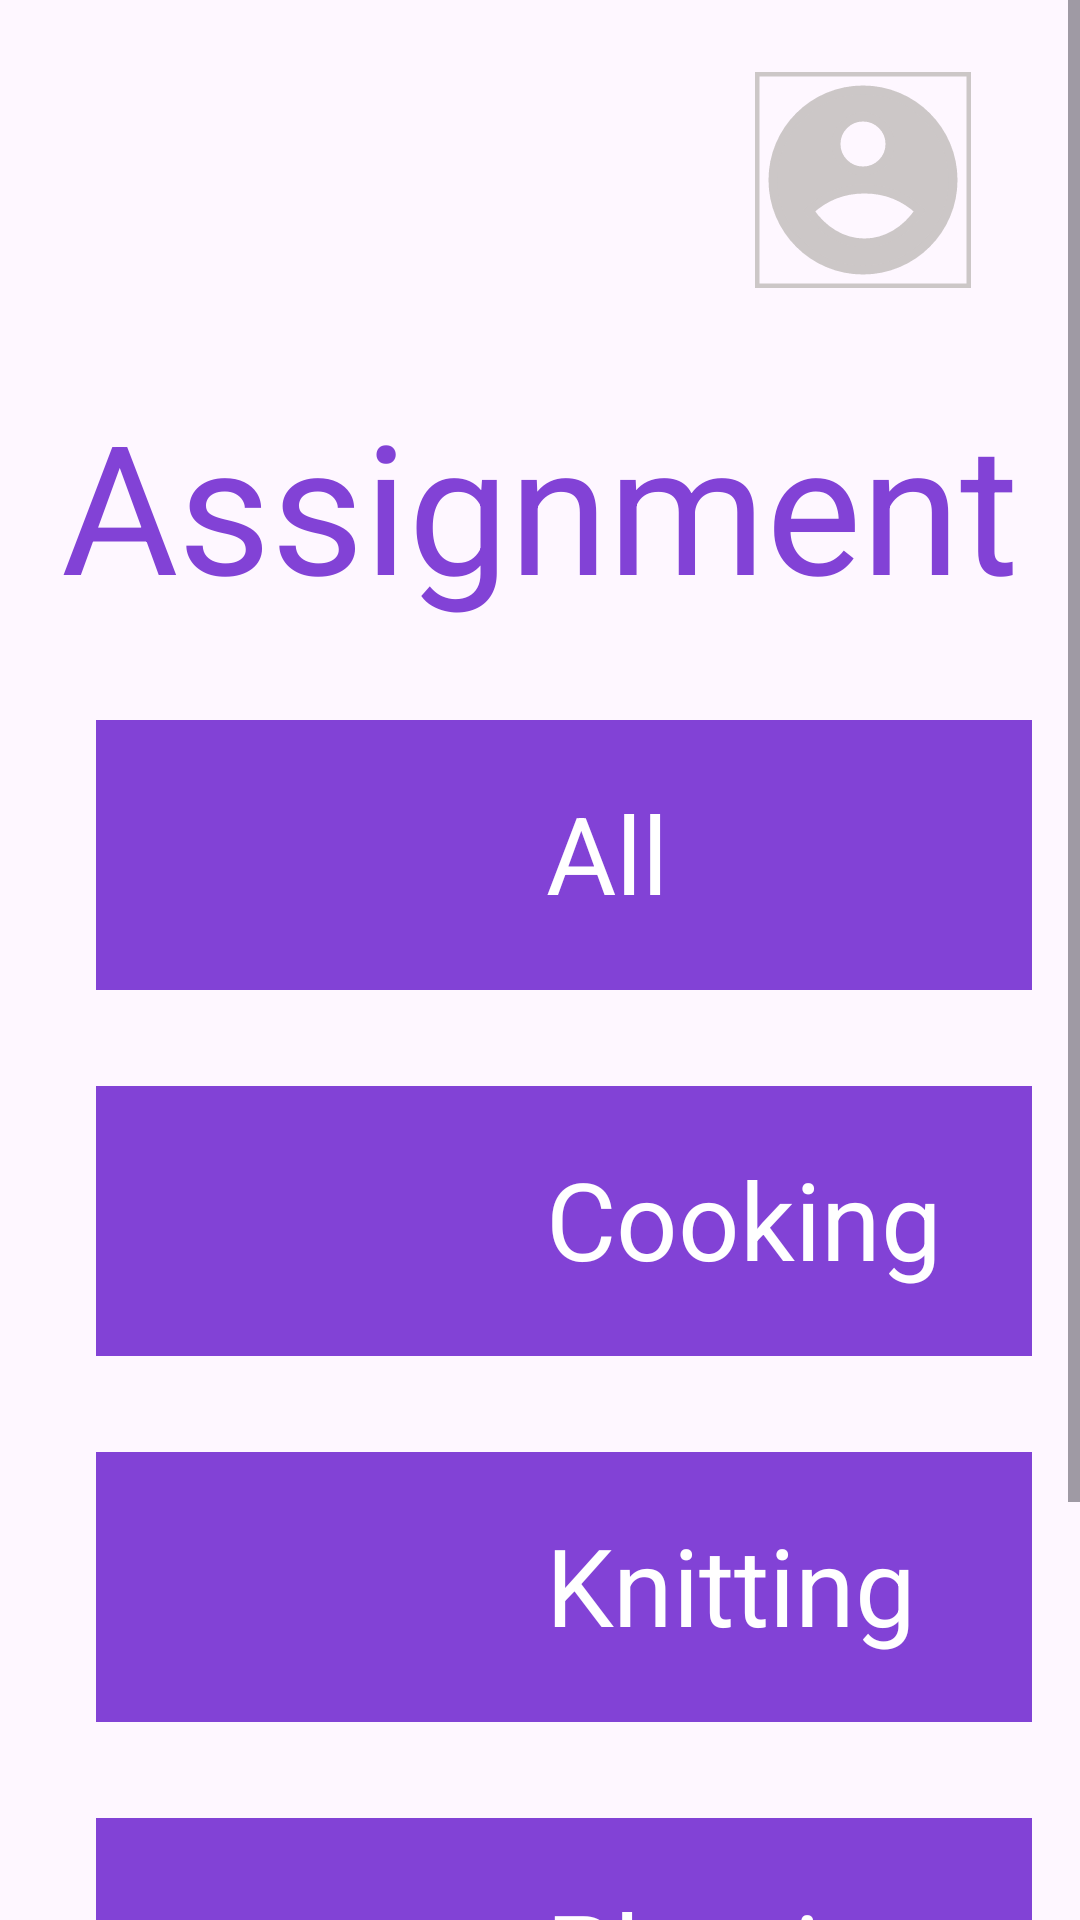

The Android layout XML behind this screen, and the referenced resources:
<!-- AndroidManifest.xml: application theme Theme.UboraMobile -->
<!-- res/layout/activity_assignment.xml -->
<?xml version="1.0" encoding="utf-8"?>
<ScrollView
    xmlns:android="http://schemas.android.com/apk/res/android"
    xmlns:app="http://schemas.android.com/apk/res-auto"
    xmlns:tools="http://schemas.android.com/tools"
    android:id="@+id/main"
    android:layout_width="match_parent"
    android:layout_height="match_parent"
    tools:context=".MainActivity"
    >
<androidx.constraintlayout.widget.ConstraintLayout
    android:layout_width="match_parent"
    android:layout_height="match_parent"
    >



    <TextView
        android:id="@+id/textView26"
        android:layout_width="wrap_content"
        android:layout_height="wrap_content"
        android:layout_marginTop="32dp"
        android:text="Assignment"
        android:textColor="#8242D6"
        android:textSize="60sp"
        app:layout_constraintEnd_toEndOf="parent"
        app:layout_constraintStart_toStartOf="parent"
        app:layout_constraintTop_toBottomOf="@+id/imageView30" />

    <ImageView
        android:id="@+id/imageView30"
        android:layout_width="81dp"
        android:layout_height="72dp"
        android:layout_marginTop="24dp"
        android:layout_marginEnd="32dp"
        app:layout_constraintEnd_toEndOf="parent"
        app:layout_constraintTop_toTopOf="parent"
        app:srcCompat="@drawable/account_circle_svgrepo_com" />

    <ImageView
        android:id="@+id/arrowAss"
        android:layout_width="71dp"
        android:layout_height="71dp"
        android:layout_marginStart="36dp"
        app:layout_constraintBottom_toBottomOf="@+id/imageView30"
        app:layout_constraintStart_toStartOf="parent"
        app:layout_constraintTop_toTopOf="@+id/imageView30"
        app:srcCompat="@drawable/arrow_back_svgrepo_com" />

    <TextView
        android:id="@+id/textView27"
        android:layout_width="0dp"
        android:layout_height="90sp"
        android:layout_marginStart="32dp"
        android:layout_marginTop="32dp"
        android:layout_marginEnd="16dp"
        android:background="#8242D6"
        android:text="All"
        android:paddingTop="20sp"
        android:paddingLeft="150sp"
        android:textColor="@color/white"
        android:textSize="36sp"
        app:layout_constraintEnd_toEndOf="parent"
        app:layout_constraintStart_toStartOf="parent"
        app:layout_constraintTop_toBottomOf="@+id/textView26" />

    <TextView
        android:id="@+id/textView28"
        android:layout_width="0dp"
        android:layout_height="90sp"
        android:layout_marginStart="32dp"
        android:layout_marginTop="32dp"
        android:layout_marginEnd="16dp"
        android:background="#8242D6"
        android:paddingLeft="150sp"
        android:paddingTop="20sp"
        android:text="Cooking"
        android:textColor="@color/white"
        android:textSize="36sp"
        app:layout_constraintEnd_toEndOf="parent"
        app:layout_constraintStart_toStartOf="parent"
        app:layout_constraintTop_toBottomOf="@+id/textView27" />

    <TextView
        android:id="@+id/textView29"
        android:layout_width="0dp"
        android:layout_height="90sp"
        android:layout_marginStart="32dp"
        android:layout_marginTop="32dp"
        android:layout_marginEnd="16dp"
        android:background="#8242D6"
        android:paddingLeft="150sp"
        android:paddingTop="20sp"
        android:text="Knitting"
        android:textColor="@color/white"
        android:textSize="36sp"
        app:layout_constraintEnd_toEndOf="parent"
        app:layout_constraintStart_toStartOf="parent"
        app:layout_constraintTop_toBottomOf="@+id/textView28" />

    <TextView
        android:id="@+id/textView30"
        android:layout_width="0dp"
        android:layout_height="90sp"
        android:layout_marginStart="32dp"
        android:layout_marginTop="32dp"
        android:layout_marginEnd="16dp"
        android:background="#8242D6"
        android:paddingLeft="150sp"
        android:paddingTop="20sp"
        android:text="Planting"
        android:textColor="@color/white"
        android:textSize="36sp"
        app:layout_constraintEnd_toEndOf="parent"
        app:layout_constraintStart_toStartOf="parent"
        app:layout_constraintTop_toBottomOf="@+id/textView29" />

    <TextView
        android:id="@+id/textView31"
        android:layout_width="0dp"
        android:layout_height="90sp"
        android:layout_marginStart="32dp"
        android:layout_marginTop="32dp"
        android:layout_marginEnd="16dp"
        android:background="#8242D6"
        android:paddingLeft="150sp"
        android:paddingTop="20sp"
        android:text="Agriculture"
        android:textColor="@color/white"
        android:textSize="36sp"
        app:layout_constraintEnd_toEndOf="parent"
        app:layout_constraintStart_toStartOf="parent"
        app:layout_constraintTop_toBottomOf="@+id/textView30" />

</androidx.constraintlayout.widget.ConstraintLayout>
</ScrollView>
<!-- resources referenced by this layout -->
<resources>
  <!-- drawable account_circle_svgrepo_com (drawable) -->
  <vector xmlns:android="http://schemas.android.com/apk/res/android" android:height="24dp" android:viewportHeight="24" android:viewportWidth="24" android:width="24dp">
        
      <path android:fillColor="#00000000" android:pathData="M0,0h24v24H0z" android:strokeColor="#ccc7c7" android:strokeWidth="1"/>
        
      <path android:fillColor="#ccc7c7" android:pathData="M12,2c5.52,0 10,4.48 10,10s-4.48,10 -10,10S2,17.52 2,12 6.48,2 12,2zM6.023,15.416C7.491,17.606 9.695,19 12.16,19c2.464,0 4.669,-1.393 6.136,-3.584A8.968,8.968 0,0 0,12.16 13a8.968,8.968 0,0 0,-6.137 2.416zM12,11a3,3 0,1 0,0 -6,3 3,0 0,0 0,6z" android:strokeColor="#ccc7c7" android:strokeWidth="1"/>
      
  </vector>
  <style name="Theme.UboraMobile" parent="Base.Theme.UboraMobile" />
  <style name="Base.Theme.UboraMobile" parent="Theme.Material3.DayNight.NoActionBar">
          
          
      </style>
  <!-- not gathered from this repository: default colours our renderer supplied (Android Studio template values) -->
  <color name="white">#FFFFFFFF</color>
</resources>
